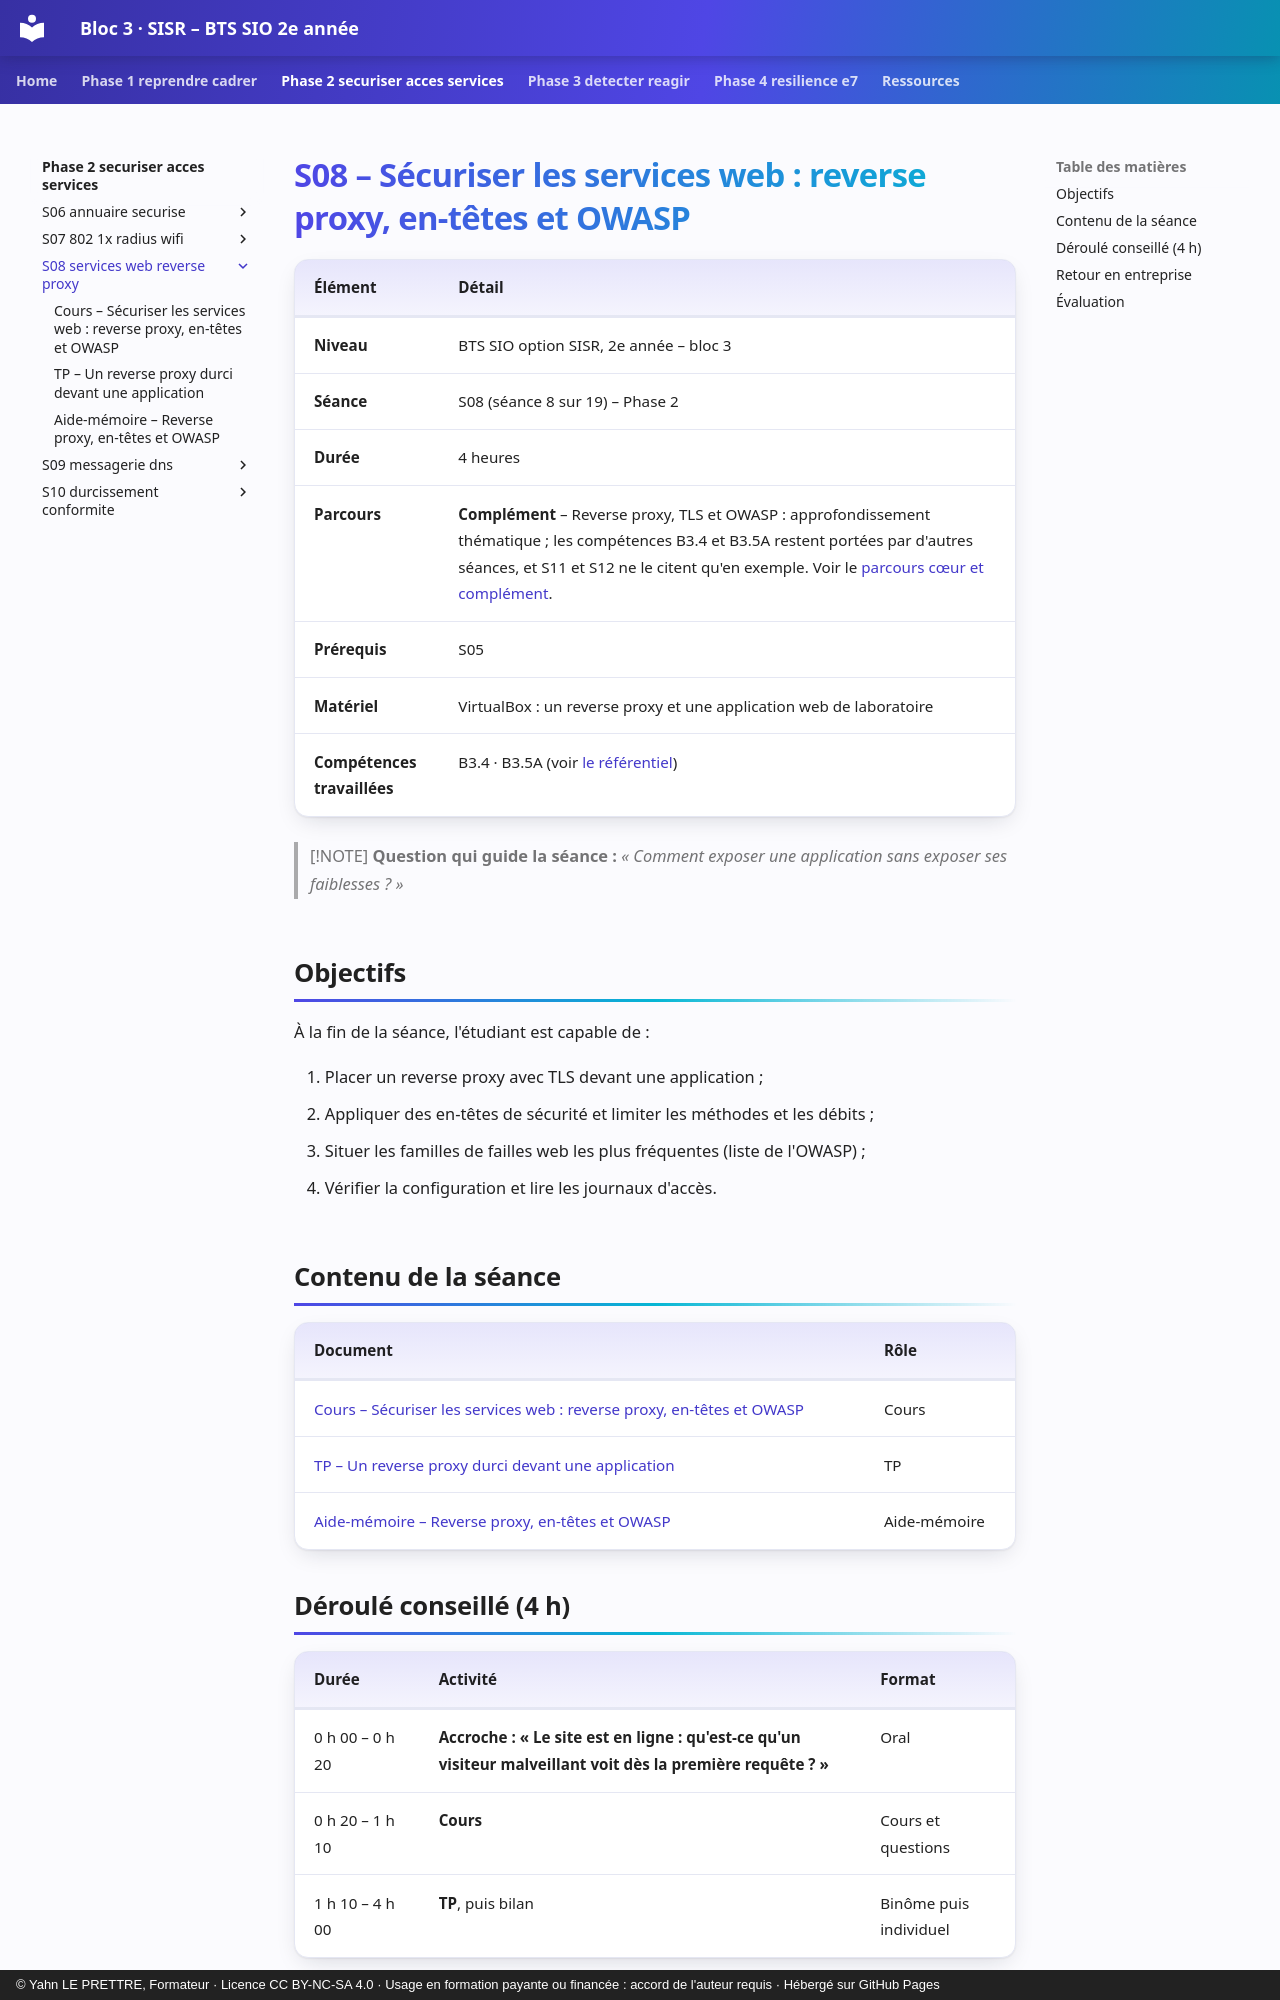

repository: YahnLP/bts2-sio-sisr-bloc3 · page: phase-2-securiser-acces-services/S08-services-web-reverse-proxy/index.html · generator: mkdocs · copyright: © Yahn LE PRETTRE, Formateur · Licence CC BY-NC-SA 4.0 · Usage en formation payante ou financée : accord de l'auteur requis · Hébergé sur GitHub Pages

# S08 – Sécuriser les services web : reverse proxy, en-têtes et OWASP

| Élément | Détail |
|---|---|
| **Niveau** | BTS SIO option SISR, 2e année – bloc 3 |
| **Séance** | S08 (séance 8 sur 19) – Phase 2 |
| **Durée** | 4 heures |
| **Parcours** | **Complément** – Reverse proxy, TLS et OWASP : approfondissement thématique ; les compétences B3.4 et B3.5A restent portées par d'autres séances, et S11 et S12 ne le citent qu'en exemple. Voir le [parcours cœur et complément](../../ressources/parcours-coeur-complement.md). |
| **Prérequis** | S05 |
| **Matériel** | VirtualBox : un reverse proxy et une application web de laboratoire |
| **Compétences travaillées** | B3.4 · B3.5A (voir [le référentiel](../../ressources/referentiel.md)) |

> [!NOTE]
> **Question qui guide la séance :** *« Comment exposer une application sans exposer ses faiblesses ? »*

## Objectifs

À la fin de la séance, l'étudiant est capable de :

1. Placer un reverse proxy avec TLS devant une application ;
2. Appliquer des en-têtes de sécurité et limiter les méthodes et les débits ;
3. Situer les familles de failles web les plus fréquentes (liste de l'OWASP) ;
4. Vérifier la configuration et lire les journaux d'accès.

## Contenu de la séance

| Document | Rôle |
|---|---|
| [Cours – Sécuriser les services web : reverse proxy, en-têtes et OWASP](01-cours.md) | Cours |
| [TP – Un reverse proxy durci devant une application](02-tp.md) | TP |
| [Aide-mémoire – Reverse proxy, en-têtes et OWASP](03-aide-memoire.md) | Aide-mémoire |

## Déroulé conseillé (4 h)

| Durée | Activité | Format |
|---|---|---|
| 0 h 00 – 0 h 20 | **Accroche : « Le site est en ligne : qu'est-ce qu'un visiteur malveillant voit dès la première requête ? »** | Oral |
| 0 h 20 – 1 h 10 | **Cours** | Cours et questions |
| 1 h 10 – 4 h 00 | **TP**, puis bilan | Binôme puis individuel |
